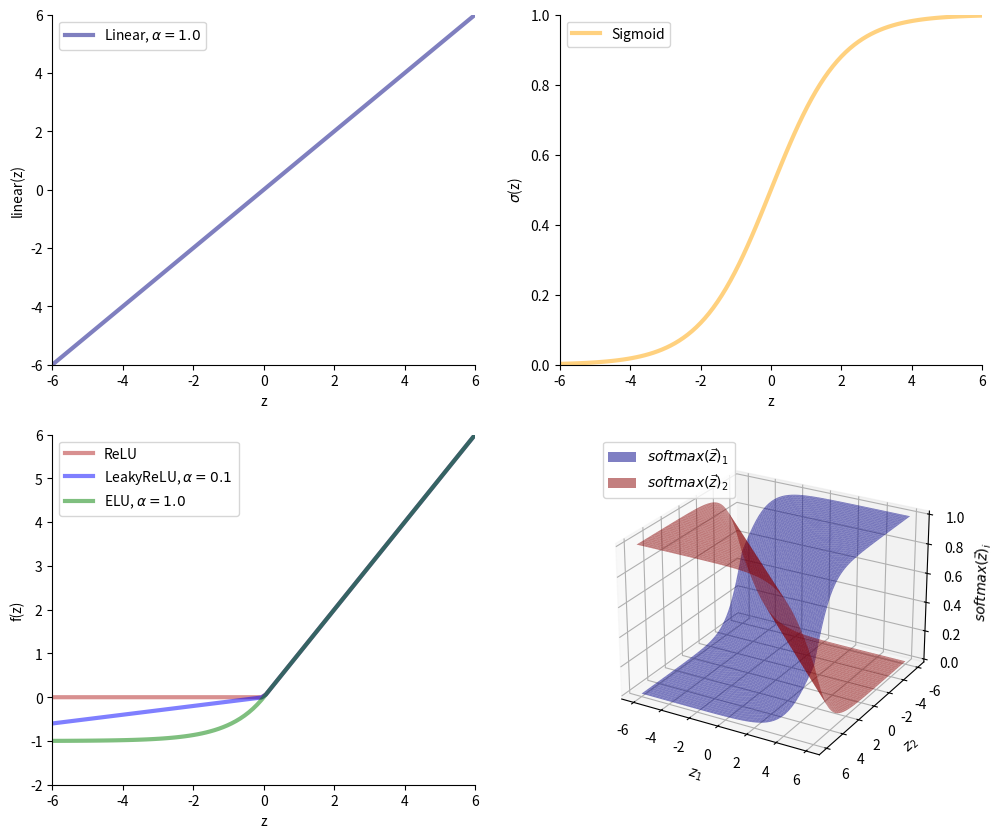

Write the Python code that produced this figure.
import numpy as np
import matplotlib.pyplot as plt
from mpl_toolkits.mplot3d import Axes3D

# Define activation functions
def linear(x):
    return x

def sigmoid(x):
    return 1 / (1 + np.exp(-x))

def relu(x):
    return np.maximum(0, x)

def leaky_relu(x, alpha=0.01):
    return np.where(x >= 0, x, alpha * x)

def elu(x, alpha=1):
    return np.where(x >= 0, x, alpha * (np.exp(x) - 1))

def softmax(x):
    e_x = np.exp(x - np.max(x))
    return e_x / e_x.sum()



x = np.linspace(-6, 6, 100)
sigmoid_x = np.linspace(-6, 6, 100)

fig = plt.figure(figsize=(12, 10))

# Linear plot
ax1 = fig.add_subplot(2, 2, 1)
ax1.plot(x, linear(x), color="navy", alpha=0.5, linewidth=3, label = r"Linear, $\alpha = 1.0$")
ax1.set_xlim([-6, 6])
ax1.set_ylim([-6, 6])
ax1.set_xlabel('z')
ax1.set_ylabel('linear(z)')
ax1.spines['right'].set_visible(False)
ax1.spines['top'].set_visible(False)
ax1.legend()

# Sigmoid plot
ax2 = fig.add_subplot(2, 2, 2)
ax2.plot(sigmoid_x, sigmoid(sigmoid_x), color="orange", alpha=0.5, linewidth=3, label = "Sigmoid")
ax2.set_xlim([-6, 6])
ax2.set_ylim([0, 1])
ax2.set_xlabel('z')
ax2.set_ylabel('$\sigma$(z)')
ax2.spines['right'].set_visible(False)
ax2.spines['top'].set_visible(False)
ax2.legend()


# ReLU plot
ax3 = fig.add_subplot(2, 2, 3)
ax3.plot(x, relu(x), color="firebrick", alpha=0.5, linewidth=3, label="ReLU")
ax3.plot(x, leaky_relu(x, alpha = 0.1), color="blue", alpha=0.5, linewidth=3, label=r"LeakyReLU, $\alpha = 0.1$ ")
ax3.plot(x, elu(x), color="green", alpha=0.5, linewidth=3, label=r"ELU, $\alpha = 1.0$ ")
ax3.set_xlim([-6, 6])
ax3.set_ylim([-2, 6])
ax3.set_xlabel('z')
ax3.set_ylabel('f(z)')
ax3.spines['right'].set_visible(False)
ax3.spines['top'].set_visible(False)
ax3.legend()

# Softmax example
_x = np.linspace(-6, 6, 100)
_y = np.linspace(-6, 6, 100)[::-1]
_xv, _yv = np.meshgrid(_x, _y)

# Compute softmax for each point on the grid
_z1 = np.array([softmax(np.array([x,y]))[0] for x, y in zip(np.ravel(_xv), np.ravel(_yv))])
_z2 = np.array([softmax(np.array([x,y]))[1] for x, y in zip(np.ravel(_xv), np.ravel(_yv))])
_z1 = _z1.reshape(_xv.shape)
_z2 = _z2.reshape(_yv.shape)

ax4 = fig.add_subplot(2, 2, 4, projection='3d')
surf1 = ax4.plot_surface(_xv, _yv, _z1, color='b', alpha=0.5, label=r"$ softmax(\vec{z})_1 $")
surf2 = ax4.plot_surface(_xv, _yv, _z2, color='r', alpha=0.5, label=r"$ softmax(\vec{z})_2 $")
ax4.set_xlabel('$z_{1}$')
ax4.set_ylabel('$z_{2}$')
ax4.invert_yaxis()
ax4.set_zlabel(r'$ softmax(\vec{z})_i $')
ax4.view_init(elev=25, azim=-60)  # Set the viewing angle

surf1._facecolors2d = surf1._facecolor3d
surf1._edgecolors2d = surf1._edgecolor3d

surf2._facecolors2d = surf2._facecolor3d
surf2._edgecolors2d = surf2._edgecolor3d

ax4.legend()


# Show the resulting plot
plt.savefig("activation_functions.png")
